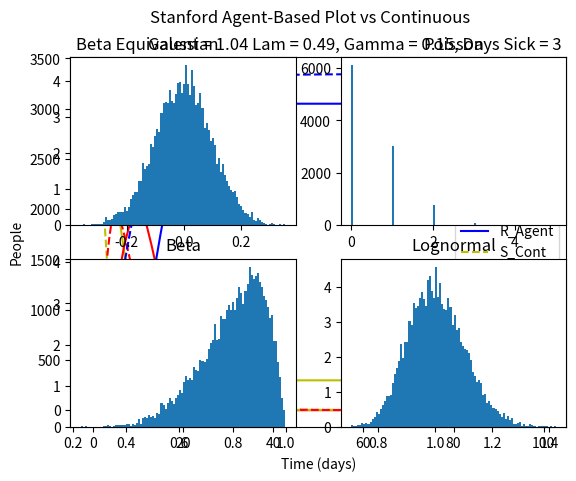

This chart was generated by the following Python code:
import numpy as np
import matplotlib.pyplot as plt
import random


# Assumes that the infector determines the rate of infection. Does not depend on location. Only number of people and year
# This class runs the simulation

class Simulator:
    def __init__(self, t_domain, dt, locations, people, lam, gamma, quarantine):
        self.t = np.linspace(t_domain[0], t_domain[1], int((t_domain[1] - t_domain[0])/dt + 1))
        self.locations = locations
        self.dt = dt
        self.lam = lam
        self.gamma = gamma
        self.people = people
        self.quarantine = quarantine
        self.states = np.zeros((len(self.t), len(self.people)))
        self.S, self.I, self.R, self.Loc_Inf = self.simulate()


    def simulate(self):
        recovery = abs(Gaussian(1/self.gamma, 2).sample(len(self.people)))
        loc_inf = np.zeros((len(self.locations)))
        S, I, R = np.zeros((len(self.t))), np.zeros((len(self.t))), np.zeros((len(self.t)))
        num_infected = 0
        for person_ind in range(0,len(self.people)):
            if self.people[person_ind].current_state == 1:
                num_infected = num_infected + 1
                self.states[0][person_ind] = 1

        I[0] = num_infected
        S[0] = len(self.people)-num_infected
        
        for t_ind in range(0, len(self.t)-1):
            for loc_ind in range(0, len(self.locations)):
                location = self.locations[loc_ind]
                ids = [person.id for person in location.people]
                
                # if the location is Quarantine, no infection could occur, only recovery
                if location.name == "Quarantine":
                    for i in range(0, len(ids)):
                        person_id = ids[i]
                        person_state = self.states[t_ind, person_id]
                        days_sick = np.sum(self.states[0:t_ind, person_id])
                        if person_state == 1:
                            if days_sick >= recovery[person_id]:
                                self.states[t_ind + 1, person_id] = 2
                            else:
                                self.states[t_ind + 1, person_id] = 1
                        self.people[person_id].past_locations.append(location)

                else:
                    potential_infs, potential_inf_ids = self.precompute_infections(location)
                    for i in range(0, len(ids)):
                        potential_infector_id = ids[i]
                        # Update the location just to store
                        self.people[potential_infector_id].past_locations.append(location)
                        self.update_state(t_ind, potential_infector_id, potential_inf_ids[i], recovery)
                    # Update person_1's state itself?
                    
                    
            S[t_ind + 1] = len(np.where(self.states[t_ind + 1 ,:] == 0)[0])
            I[t_ind + 1] = len(np.where(self.states[t_ind + 1, :] == 1)[0])
            R[t_ind + 1] = len(np.where(self.states[t_ind + 1, :] == 2)[0])


            total_pop_size = len(self.people)  # Store total size of people array
            lin_list = np.linspace(0, total_pop_size - 1, total_pop_size)
            # draw_sample = np.random.choice(lin_list, total_pop_size)  # Make linear list random for sampling
            np.random.shuffle(lin_list)
            draw_sample = lin_list
            for loc_ind in range(0, len(self.locations)):
                self.locations[loc_ind].people = []
            # Go through randomized list of people
            for person_id in draw_sample:  # pretend there is no max for each room, invert location and persons so can choose 100# person for a room
                person_id = int(person_id)
                days_sick = np.sum(self.states[0:t_ind, person_id])
                person_state = self.states[t_ind, person_id]
                # if past location == quarantine
                if self.people[person_id].past_locations[-1].name == "Quarantine":
                    # if the person already recovered => he can come out of quarantine
                    if self.states[t_ind + 1, person_id] == 2:
                        new_loc = np.random.choice(self.locations[:-1], 1, p=self.people[person_id].P_transition)[0]
                        if len(new_loc.people) > new_loc.protocol.max_people:
                            raise TypeError("Maximum Capacity exceeded")
                        self.locations[new_loc.ind].people.append(self.people[person_id])
                    # else, he has to stay in quarantine
                    elif self.states[t_ind + 1, person_id] == 1:
                        self.locations[self.people[person_id].past_locations[-1].ind].people.append(self.people[person_id])
                    else:
                        raise TypeError("An uninfected person is in quarantine")
                # the past location is not quarantine
                else:
                    # if the person met these conditions, we sent him in quarantine
                    if self.quarantine and person_state == 1 and days_sick >= AVG_DAYS_SICK and self.states[t_ind + 1, person_id] != 2 and random.uniform(0, 1)<=0.8 and self.people[person_id].past_locations[-1].name != "Quarantine":
                        new_loc = self.locations[-1]
                    # else, we randomly assign people to other locations
                    else:
                        new_loc = np.random.choice(self.locations[:-1], 1, p=self.people[person_id].P_transition)[0]
                    if len(new_loc.people) > new_loc.protocol.max_people:
                        raise TypeError("Maximum Capacity exceeded")
                    self.locations[new_loc.ind].people.append(self.people[person_id])
                    
                

        return S, I, R, loc_inf

    def precompute_infections(self, location):
        ids = [person.id for person in location.people]
        infections = location.protocol.P.sample(len(ids))
        inf_mat = []
        # Assign who you will infect
        for i in range(0, len(ids)):
            infector_id = ids[i]
            inf_ids = random.choices(ids, k=infections[i])
            inf_mat.append(list(inf_ids))
            # Might pick the person themselves, or the same person twice. But this shouldn't be a problem
        return infections, inf_mat

    def update_state(self, t_ind, person_1_id, person_2_ids, recovery):
        #Update the state by checking for the collision

        person_1_state = self.states[t_ind, person_1_id]
        if person_1_state == 0:
            return
        if person_1_state == 2:
            self.states[t_ind+1][person_1_id] = 2
            return

        for j in range(0, len(person_2_ids)):
            person_2_id = person_2_ids[j]
            person_2_state = self.states[t_ind, person_2_id]

            if person_1_id == person_2_id:
                continue
            if person_2_state == 1:
                continue
            if person_2_state == 2:
                self.states[t_ind + 1][person_2_id] = 2
                continue
            if self.states[t_ind+1, person_2_id] == 1:
                continue
            #None of the other if statements were triggered, so this is a successful infection
            self.states[t_ind + 1,person_2_id] = 1
        #Check recovery

        days_sick = np.sum(self.states[0:t_ind, person_1_id])
        if person_1_state == 1:
            if days_sick >= recovery[person_1_id]:
                self.states[t_ind + 1, person_1_id] = 2
            else:
                self.states[t_ind + 1, person_1_id] = 1



# This class represents each person
class Person:
    def __init__(self, year, current_state, P_transition, id):
        self.year = year
        self.current_state = current_state #int of 0 (susceptible), 1 (infected), or 2 (recovered)
        self.past_locations = [] # Stores all the prior locations visited at each time step
        self.P_transition = P_transition # vector of length locations
        self.id = id


# This class represents each location (an associated ID and name)
class Location:
    def __init__(self, ind, name, protocol, people):
        self.ind = ind #int of (0, 100) for their location
        self.name = name #string that represents the name
        self.protocol = protocol #Restrictions/policies put in place
        self.people = people

# This class represents protocols for each location (i.e. max people, spacing, masks. etc.)
# Still need to implement a function that takes into account these protocols and defined probability parameters
    # For example: Masks might decrease the mean of the gaussian that models the infection probability
class Protocol:
    def __init__(self, max_people, P_type, lam_scale_fac):
        self.max_people = max_people
        self.P_type = P_type
        self.lam_scale_fac = lam_scale_fac
        parameters = [lam*lam_scale_fac]
        self.P = self.define_probability(parameters)

    def define_probability(self, params):
        if self.P_type == "Gaussian":
            return Gaussian(params[0], params[1])

        if self.P_type == "Poisson":
            return Poisson(params[0])

        if self.P_type == "Beta":
            return Beta(params[0], params[1])

        if self.P_type == "Lognormal":
            return Lognormal(params[0], params[1])

        raise Exception("P_type was not in selected list")


#The below class is a SIR Explicit
class SIR:
    def __init__(self, beta, gamma, N, t_domain, dt, S0, I0, R0):
        self.beta = beta
        self.gamma = gamma
        self.N = N
        self.t_domain = t_domain
        self.dt = dt
        self.t =t_vec = np.linspace(t_domain[0], t_domain[1], int((t_domain[1] - t_domain[0])/dt + 1))
        self.S = np.zeros(len(self.t))
        self.I = np.zeros(len(self.t))
        self.R = np.zeros(len(self.t))
        self.S[0] = S0
        self.I[0] = I0
        self.R[0] = R0
    def explicitSolve(self):

        for t_ind in range(0, len(self.t)-1):
            self.S[t_ind+1] = self.S[t_ind] -  self.beta*self.S[t_ind]*self.I[t_ind]/self.N * self.dt
            self.I[t_ind+1] = self.I[t_ind] + (self.beta*self.S[t_ind]*self.I[t_ind]/self.N - self.gamma*self.I[t_ind])*self.dt
            self.R[t_ind+1] = self.R[t_ind] +  self.gamma*self.I[t_ind]*self.dt



# The below classes are probability distributions
class Gaussian:
    def __init__(self, mu, st_dev):
        self.mu = mu
        self.st_dev = st_dev
        self.type = "Gaussian"

    def sample(self, N):
        samples = np.random.normal(self.mu, self.st_dev, N)
        return samples

    def plot(self, num_samples, bins, title, num_rows, num_cols, ind):
        samples = self.sample(num_samples)
        plt.subplot(num_rows, num_cols, ind)
        plt.hist(samples, bins, density=True)
        plt.title(title)

class Poisson:
    def __init__(self, lam):
        self.lam = lam
        self.type = "Poisson"

    def sample(self, N):
        samples = np.random.poisson(self.lam, N)
        return samples

    def plot(self, num_samples, bins, title, num_rows, num_cols, ind):
        samples = self.sample(num_samples)
        plt.subplot(num_rows, num_cols, ind)
        plt.hist(samples, bins, density=False)
        plt.title(title)

class Beta:
    def __init__(self, a, b):
        self.a = a
        self.b = b

    def sample(self, N):
        samples = np.random.beta(self.a, self.b, N)
        return samples

    def plot(self, num_samples, bins, title, num_rows, num_cols, ind):
        samples = self.sample(num_samples)
        plt.subplot(num_rows, num_cols, ind)
        plt.hist(samples, bins, density=True)
        plt.title(title)

class Lognormal:
    def __init__(self, mu, st_dev):
        self.mu = mu
        self.st_dev = st_dev

    def sample(self, N):
        samples = np.random.lognormal(self.mu, self.st_dev, N)
        return samples

    def plot(self, num_samples, bins, title, num_rows, num_cols, ind):
        samples = self.sample(num_samples)
        plt.subplot(num_rows, num_cols, ind)
        plt.hist(samples, bins, density=True)
        plt.title(title)

beta = 5/6.5
lam = 3.2/6.5
gamma = 1/6.5
dt = 1
AVG_DAYS_SICK = 3
total_people = 3346  # See spreadsheet
expected_infected = 228  # See spreadsheet



# This is just to test the above classes
people = []
for p in range(0, total_people):
    people.append(Person(year="Undergrad", current_state=0, P_transition=[0.25, 0.25, 0.25, 0.25], id=p))

for x in range(0, expected_infected):
    people[x].current_state = 1

type = "Poisson"
loc_1 = Location(ind=0, name="Residential", protocol=Protocol(max_people=10e5, lam_scale_fac=1, P_type=type), people=people[0:total_people])
loc_2 = Location(ind=1, name="Gym", protocol=Protocol(max_people=10e5, lam_scale_fac=1, P_type=type), people=[])
loc_3 = Location(ind=2, name="Dining Hall", protocol=Protocol(max_people=10e5, lam_scale_fac=1, P_type=type), people=[])
loc_4 = Location(ind=3, name="Oval", protocol=Protocol(max_people=10e5, lam_scale_fac=1, P_type=type), people=[])
Quarantine = Location(ind=4, name="Quarantine", protocol=Protocol(max_people=10e5, lam_scale_fac=1, P_type=type), people=[])
locations = [loc_1 , loc_2, loc_3, loc_4, Quarantine] ##### MUST ADD LOCATIONS IN ORDER OF IND


sim = Simulator(t_domain=[0, 100], dt=dt, locations=locations, people=people, lam=lam, gamma=gamma, quarantine=True)
ind_max_I = np.argmax(sim.I)
max_I = np.max(sim.I)
beta_estimate = gamma * total_people/sim.S[ind_max_I]
print(sim.S[ind_max_I])
print(beta_estimate)


# Binary Search
b0 = beta
b0min = 0
b0max= 3*beta
for i in range(0, 10):
    SIR_Continuous = SIR(beta=b0, gamma=gamma, N=len(people), t_domain=[0, 100], dt=0.1, S0=total_people-expected_infected, I0=expected_infected, R0=0)
    SIR_Continuous.explicitSolve()
    max_I_test = np.max(SIR_Continuous.I)
    if max_I_test > max_I:
        b0max = b0
    if max_I_test < max_I:
        b0min = b0
    b0 = (b0min + b0max)/2
    print(b0)





plt.figure()
plt.plot(sim.t, sim.S, 'y')
plt.plot(sim.t, sim.I, 'r')
plt.plot(sim.t, sim.R, 'b')
plt.plot(SIR_Continuous.t, SIR_Continuous.S, '--y')
plt.plot(SIR_Continuous.t, SIR_Continuous.I, '--r')
plt.plot(SIR_Continuous.t, SIR_Continuous.R, '--b')
plt.legend(("S_Agent", "I_Agent", "R_Agent", "S_Cont", "I_Cont", "R_Cont"))
plt.suptitle("Stanford Agent-Based Plot vs Continuous")
plt.xlabel("Time (days)")
plt.ylabel("People")
plt.title("Beta Equivalent = " + str("{:.2f}".format(round(b0, 2))) + " Lam = " + str("{:.2f}".format(round(lam, 2)))+ ", Gamma = " + str("{:.2f}".format(round(gamma, 2))) + ", Days Sick = " + str(AVG_DAYS_SICK))
plt.show()

g = Gaussian(0, 0.1)
p = Poisson(0.5)
b = Beta(8, 2)
l = Lognormal(0, 0.1)
g.plot(num_samples=10000, bins=100, title='Gaussian', num_rows=2, num_cols=2, ind=1);
p.plot(num_samples=10000, bins=100, title='Poisson', num_rows=2, num_cols=2, ind=2);
b.plot(num_samples=10000, bins=100, title='Beta', num_rows=2, num_cols=2, ind=3);
l.plot(num_samples=10000, bins=100, title='Lognormal', num_rows=2, num_cols=2, ind=4);
#plt.show()